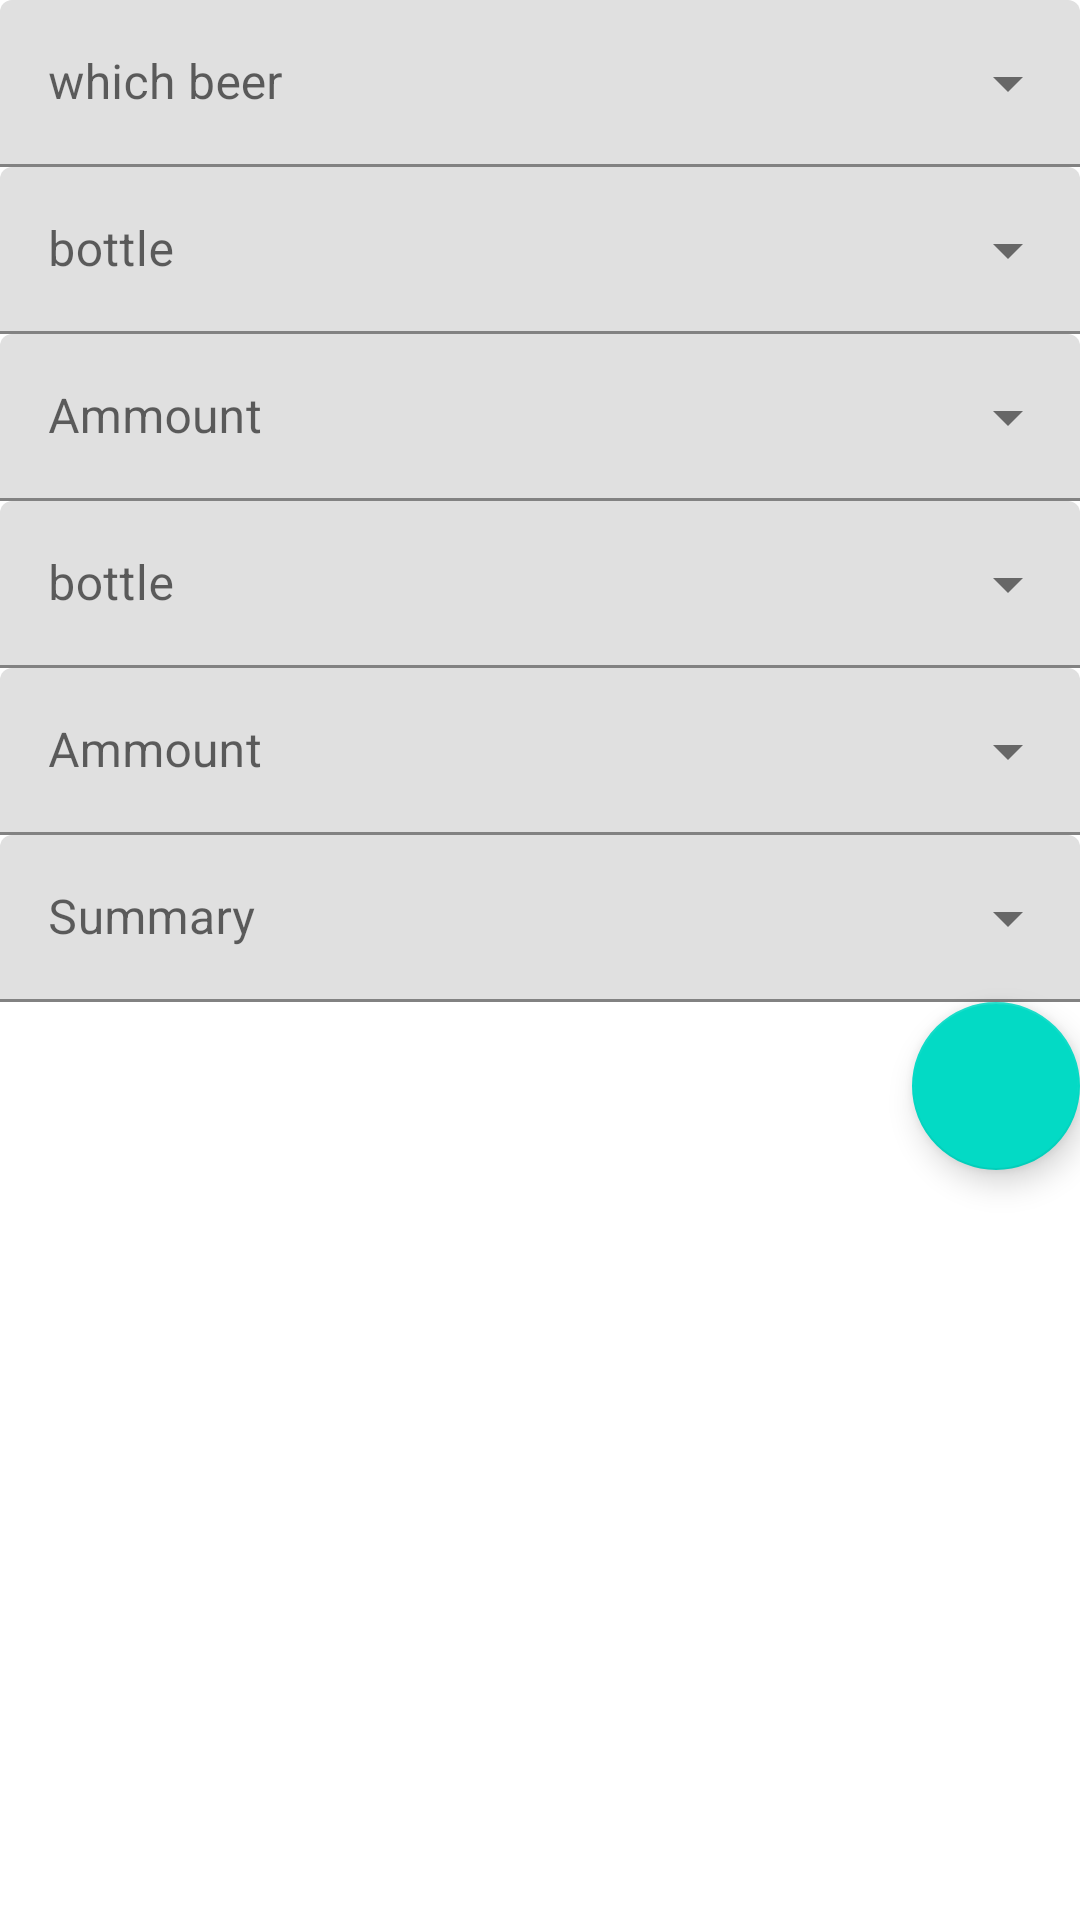

Write the Android layout XML for this screen, with the resource values it uses.
<!-- AndroidManifest.xml: application theme Theme.PetBeer -->
<!-- res/layout/fragment_sell.xml -->
<?xml version="1.0" encoding="utf-8"?>
<androidx.constraintlayout.widget.ConstraintLayout xmlns:android="http://schemas.android.com/apk/res/android"
    xmlns:app="http://schemas.android.com/apk/res-auto"
    xmlns:tools="http://schemas.android.com/tools"
    android:layout_width="match_parent"
    android:layout_height="match_parent"
    tools:context="com.example.petbeer.SellFragment">

    <com.google.android.material.floatingactionbutton.FloatingActionButton
        android:id="@+id/check"
        android:layout_width="wrap_content"
        android:layout_height="wrap_content"
        android:layout_gravity="bottom|end"
        android:contentDescription="@string/description_save"
        app:layout_constraintTop_toBottomOf="@id/sum"
        app:layout_constraintEnd_toEndOf="parent"
        app:srcCompat="@drawable/save_48"
        tools:ignore="ImageContrastCheck" />

<com.google.android.material.textfield.TextInputLayout
    android:id="@+id/enterBeer"
    style="@style/Widget.MaterialComponents.TextInputLayout.FilledBox.ExposedDropdownMenu"
    android:layout_width="match_parent"
    android:layout_height="wrap_content"
    android:hint="@string/what"
    app:layout_constraintTop_toTopOf="parent">

    <AutoCompleteTextView

        android:layout_width="match_parent"
        android:layout_height="wrap_content"
        android:inputType="none"
        tools:ignore="LabelFor" />

</com.google.android.material.textfield.TextInputLayout>

    <com.google.android.material.textfield.TextInputLayout
        android:id="@+id/enterBottle"
        style="@style/Widget.MaterialComponents.TextInputLayout.FilledBox.ExposedDropdownMenu"
        android:layout_width="match_parent"
        android:layout_height="wrap_content"
        android:hint="@string/bottle"

        app:layout_constraintTop_toBottomOf="@id/enterBeer">

<AutoCompleteTextView
            android:layout_width="match_parent"
            android:layout_height="wrap_content"
            android:textColorHint="#616161"
            />
    </com.google.android.material.textfield.TextInputLayout>
    <com.google.android.material.textfield.TextInputLayout
        android:id="@+id/enterAmmount"
        style="@style/Widget.MaterialComponents.TextInputLayout.FilledBox.ExposedDropdownMenu"
        android:layout_width="match_parent"
        android:layout_height="wrap_content"
        android:hint="@string/howMany"

        app:layout_constraintTop_toBottomOf="@id/enterBottle">

    <AutoCompleteTextView
        android:layout_width="match_parent"
        android:layout_height="wrap_content"
        android:textColorHint="#616161"
        android:inputType="number"
        />
    </com.google.android.material.textfield.TextInputLayout>

    <com.google.android.material.textfield.TextInputLayout
        android:id="@+id/enterBottle2"
        style="@style/Widget.MaterialComponents.TextInputLayout.FilledBox.ExposedDropdownMenu"
        android:layout_width="match_parent"
        android:layout_height="wrap_content"
        android:hint="@string/bottle"

        app:layout_constraintTop_toBottomOf="@id/enterAmmount">

        <AutoCompleteTextView
            android:layout_width="match_parent"
            android:layout_height="wrap_content"
            android:textColorHint="#616161"
            />
    </com.google.android.material.textfield.TextInputLayout>
    <com.google.android.material.textfield.TextInputLayout
        android:id="@+id/enterAmmount2"
        style="@style/Widget.MaterialComponents.TextInputLayout.FilledBox.ExposedDropdownMenu"
        android:layout_width="match_parent"
        android:layout_height="wrap_content"
        android:hint="@string/howMany"

        app:layout_constraintTop_toBottomOf="@id/enterBottle2">

        <AutoCompleteTextView
            android:layout_width="match_parent"
            android:layout_height="wrap_content"
            android:textColorHint="#616161"
            android:inputType="number"

            />

    </com.google.android.material.textfield.TextInputLayout>
    <com.google.android.material.textfield.TextInputLayout
        android:id="@+id/sum"
        style="@style/Widget.MaterialComponents.TextInputLayout.FilledBox.ExposedDropdownMenu"
        android:layout_width="match_parent"
        android:layout_height="wrap_content"
        android:hint="@string/summary"

        app:layout_constraintTop_toBottomOf="@id/enterAmmount2">

        <AutoCompleteTextView
            android:layout_width="match_parent"
            android:layout_height="wrap_content"
            android:textColorHint="#616161"
            android:inputType="number"

            />

    </com.google.android.material.textfield.TextInputLayout>








</androidx.constraintlayout.widget.ConstraintLayout>
<!-- resources referenced by this layout -->
<resources>
  <string name="bottle">bottle</string>
  <string name="description_save">save</string>
  <string name="howMany">Ammount</string>
  <string name="summary">Summary</string>
  <string name="what">which beer</string>
  <style name="Theme.PetBeer" parent="Theme.MaterialComponents.DayNight.DarkActionBar">
          
          <item name="colorPrimary">@color/purple_500</item>
          <item name="colorPrimaryVariant">@color/purple_700</item>
          <item name="colorOnPrimary">@color/white</item>
          
          <item name="colorSecondary">@color/teal_200</item>
          <item name="colorSecondaryVariant">@color/teal_700</item>
          <item name="colorOnSecondary">@color/black</item>
          
          <item name="android:statusBarColor">?attr/colorPrimaryVariant</item>
          
      </style>
  <!-- not gathered from this repository: default colours our renderer supplied (Android Studio template values) -->
  <color name="purple_500">#FF6200EE</color>
  <color name="purple_700">#FF3700B3</color>
  <color name="teal_200">#FF03DAC5</color>
  <color name="teal_700">#FF018786</color>
  <color name="black">#FF000000</color>
  <color name="white">#FFFFFFFF</color>
</resources>
